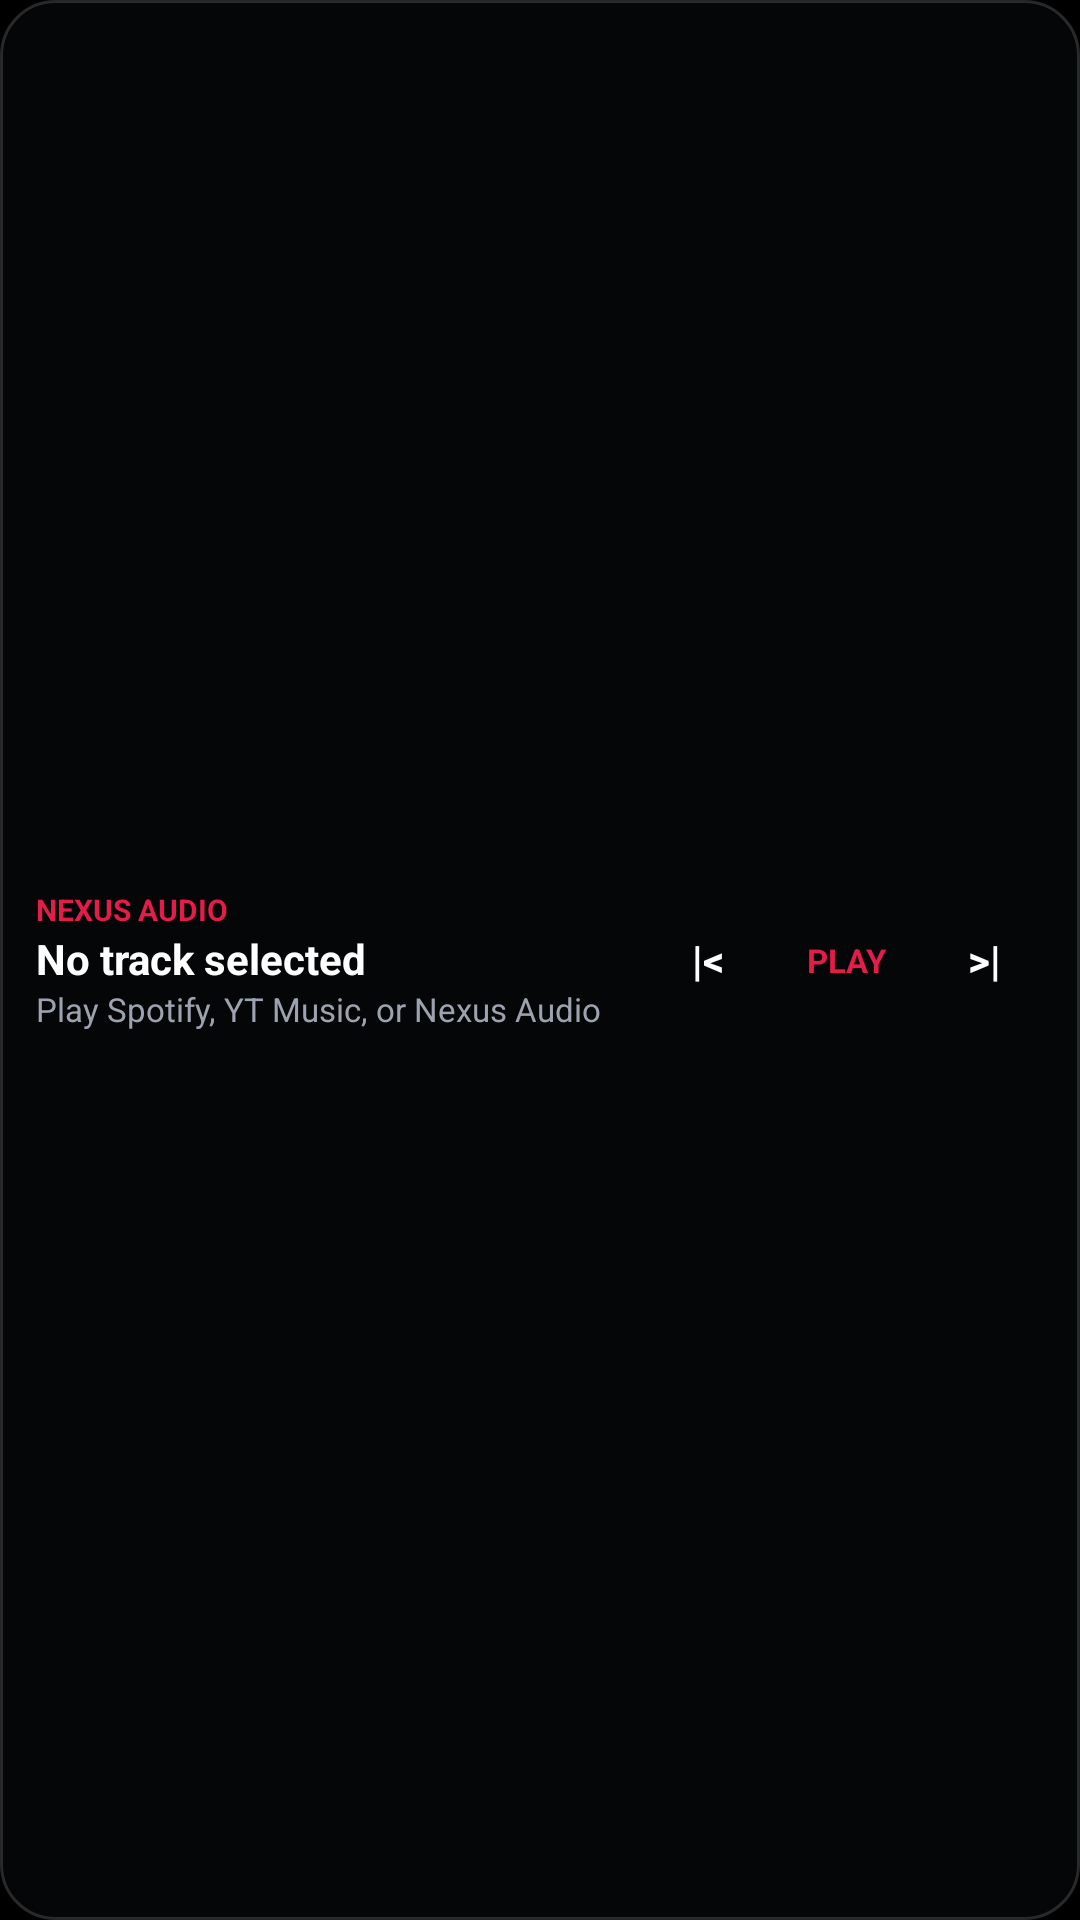

The Android layout XML behind this screen, and the referenced resources:
<!-- AndroidManifest.xml: application theme Theme.MyApplication -->
<!-- res/layout/widget_music.xml -->
<?xml version="1.0" encoding="utf-8"?>
<FrameLayout xmlns:android="http://schemas.android.com/apk/res/android"
    android:layout_width="match_parent"
    android:layout_height="match_parent"
    android:background="@android:color/transparent">

    <ImageView
        android:id="@+id/widget_custom_bg"
        android:layout_width="match_parent"
        android:layout_height="match_parent"
        android:contentDescription="@null"
        android:scaleType="fitXY"
        android:src="@drawable/widget_bg_amoled" />

    <LinearLayout
        android:id="@+id/widget_music_root"
        android:layout_width="match_parent"
        android:layout_height="match_parent"
        android:background="@android:color/transparent"
        android:gravity="center_vertical"
        android:orientation="horizontal"
        android:padding="12dp">

        <ImageView
            android:id="@+id/widget_music_artwork"
            android:layout_width="46dp"
            android:layout_height="46dp"
            android:layout_marginEnd="10dp"
            android:contentDescription="@null"
            android:scaleType="centerCrop"
            android:visibility="gone" />

        <LinearLayout
            android:layout_width="0dp"
            android:layout_height="wrap_content"
            android:layout_weight="1"
            android:orientation="vertical">

            <TextView
                android:id="@+id/widget_music_badge"
                android:layout_width="wrap_content"
                android:layout_height="wrap_content"
                android:ellipsize="end"
                android:maxLines="1"
                android:text="NEXUS AUDIO"
                android:textColor="#FFE11D48"
                android:textSize="10sp"
                android:textStyle="bold" />

            <TextView
                android:id="@+id/widget_music_title"
                android:layout_width="match_parent"
                android:layout_height="wrap_content"
                android:ellipsize="end"
                android:maxLines="1"
                android:text="No track selected"
                android:textColor="#FFFFFFFF"
                android:textSize="14sp"
                android:textStyle="bold" />

            <TextView
                android:id="@+id/widget_music_artist"
                android:layout_width="match_parent"
                android:layout_height="wrap_content"
                android:ellipsize="end"
                android:maxLines="1"
                android:text="Play Spotify, YT Music, or Nexus Audio"
                android:textColor="#FF9CA3AF"
                android:textSize="11sp" />

            <TextView
                android:id="@+id/widget_music_time"
                android:layout_width="match_parent"
                android:layout_height="wrap_content"
                android:layout_marginTop="2dp"
                android:ellipsize="end"
                android:maxLines="1"
                android:text=""
                android:textColor="#FF9CA3AF"
                android:textSize="10sp"
                android:visibility="gone" />

            <ProgressBar
                android:id="@+id/widget_music_progress"
                style="?android:attr/progressBarStyleHorizontal"
                android:layout_width="match_parent"
                android:layout_height="3dp"
                android:layout_marginTop="4dp"
                android:max="100"
                android:progress="0"
                android:progressBackgroundTint="#33FFFFFF"
                android:progressTint="#FFE11D48"
                android:visibility="gone" />
        </LinearLayout>

        <TextView
            android:id="@+id/widget_music_prev"
            android:layout_width="40dp"
            android:layout_height="40dp"
            android:clickable="true"
            android:focusable="true"
            android:gravity="center"
            android:text="|&lt;"
            android:textColor="#FFFFFFFF"
            android:textSize="14sp"
            android:textStyle="bold" />

        <TextView
            android:id="@+id/widget_music_play_pause"
            android:layout_width="52dp"
            android:layout_height="40dp"
            android:clickable="true"
            android:focusable="true"
            android:gravity="center"
            android:text="PLAY"
            android:textColor="#FFE11D48"
            android:textSize="11sp"
            android:textStyle="bold" />

        <TextView
            android:id="@+id/widget_music_next"
            android:layout_width="40dp"
            android:layout_height="40dp"
            android:clickable="true"
            android:focusable="true"
            android:gravity="center"
            android:text="&gt;|"
            android:textColor="#FFFFFFFF"
            android:textSize="14sp"
            android:textStyle="bold" />
    </LinearLayout>
</FrameLayout>
<!-- resources referenced by this layout -->
<resources>
  <!-- drawable widget_bg_amoled (drawable) -->
  <?xml version="1.0" encoding="utf-8"?>
  <shape xmlns:android="http://schemas.android.com/apk/res/android"
      android:shape="rectangle">
      <solid android:color="#FF050608" />
      <stroke
          android:width="1dp"
          android:color="#26FFFFFF" />
      <corners android:radius="18dp" />
  </shape>
  <style name="Theme.MyApplication" parent="android:Theme.DeviceDefault.NoActionBar">
          <item name="android:windowBackground">@color/black</item>
          <item name="android:statusBarColor">@android:color/transparent</item>
          <item name="android:navigationBarColor">@android:color/transparent</item>
      </style>
  <!-- not gathered from this repository: default colours our renderer supplied (Android Studio template values) -->
  <color name="black">#FF000000</color>
</resources>
